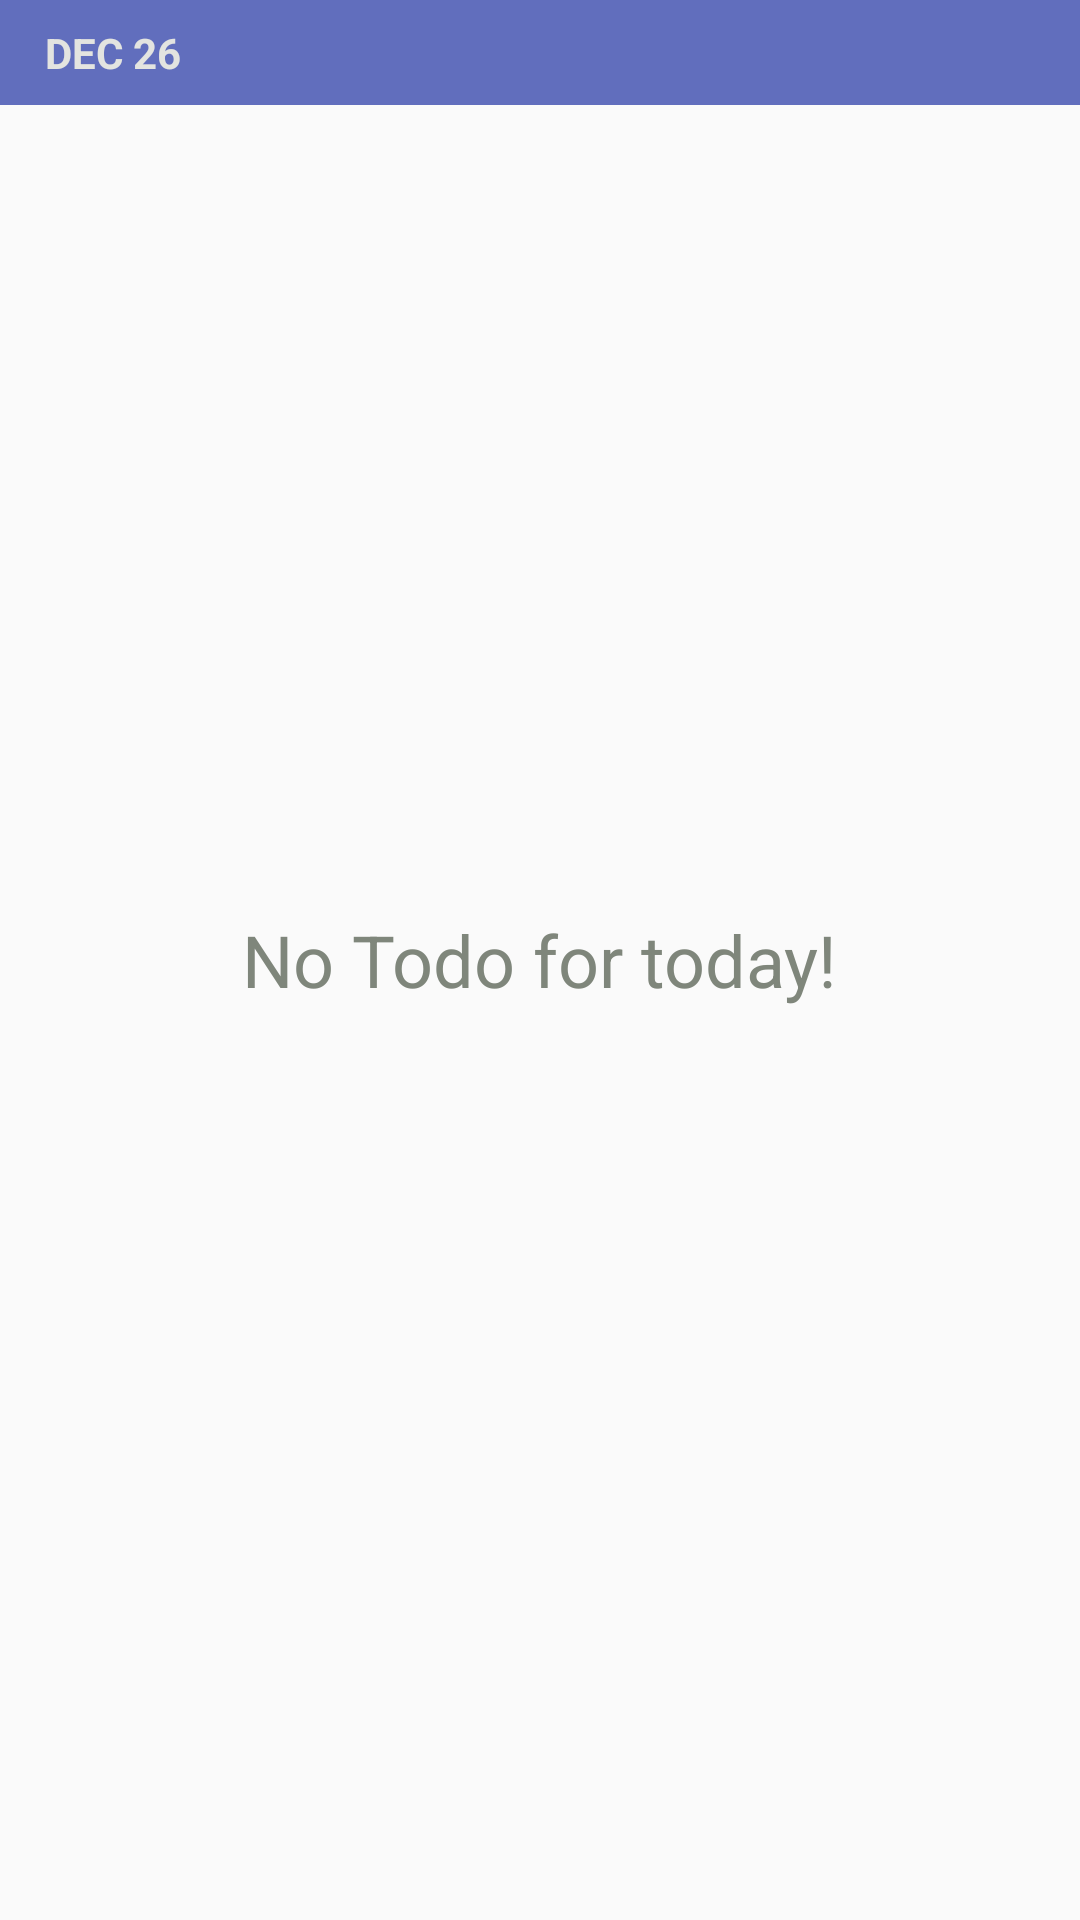

This screen was rendered from an Android layout file. Write that file and the resources it references.
<!-- AndroidManifest.xml: application theme AppTheme -->
<!-- res/layout/fragment_main.xml -->
<?xml version="1.0" encoding="utf-8"?>
<FrameLayout xmlns:android="http://schemas.android.com/apk/res/android"
    android:layout_width="match_parent"
    android:layout_height="match_parent">

    <RelativeLayout
        android:layout_width="match_parent"
        android:layout_height="match_parent">
    
        <TextView
            android:id="@+id/day_text"
            android:layout_width="match_parent"
            android:layout_height="35dp"
            android:background="#616EBD"
            android:text="DEC 26"
            android:textStyle="bold"
            android:textColor="@color/colorLinen"
            android:gravity="center_vertical"
            android:paddingLeft="15dp"/>

        <ListView
            android:id="@+id/list_view"
            android:layout_below="@id/day_text"
            android:layout_width="match_parent"
            android:layout_height="match_parent">

        </ListView>
    </RelativeLayout>
    <RelativeLayout
        android:id="@+id/no_todo"
        android:layout_width="match_parent"
        android:layout_height="match_parent">

        <TextView
            android:layout_width="wrap_content"
            android:layout_height="wrap_content"
            android:text="No Todo for today!"
            android:textColor="@color/colorGrass"
            android:textSize="24sp"
            android:layout_centerHorizontal="true"
            android:layout_centerVertical="true"/>
    </RelativeLayout>
</FrameLayout>
<!-- resources referenced by this layout -->
<resources>
  <color name="colorGrass">#7F867B</color>
  <color name="colorLinen">#E3E4E0</color>
  <style name="AppTheme" parent="Base.Theme.AppCompat.Light.DarkActionBar">
          
          <item name="colorPrimary">@color/colorPrimary</item>
          <item name="colorPrimaryDark">@color/colorPrimaryDark</item>
          <item name="colorAccent">@color/colorAccent</item>
          <item name="android:divider">@drawable/divider</item>
          <item name="android:dividerHeight">1px</item>
      </style>
  <color name="colorPrimary">#3F51B5</color>
  <color name="colorPrimaryDark">#303F9F</color>
  <color name="colorAccent">#FF4081</color>
</resources>
